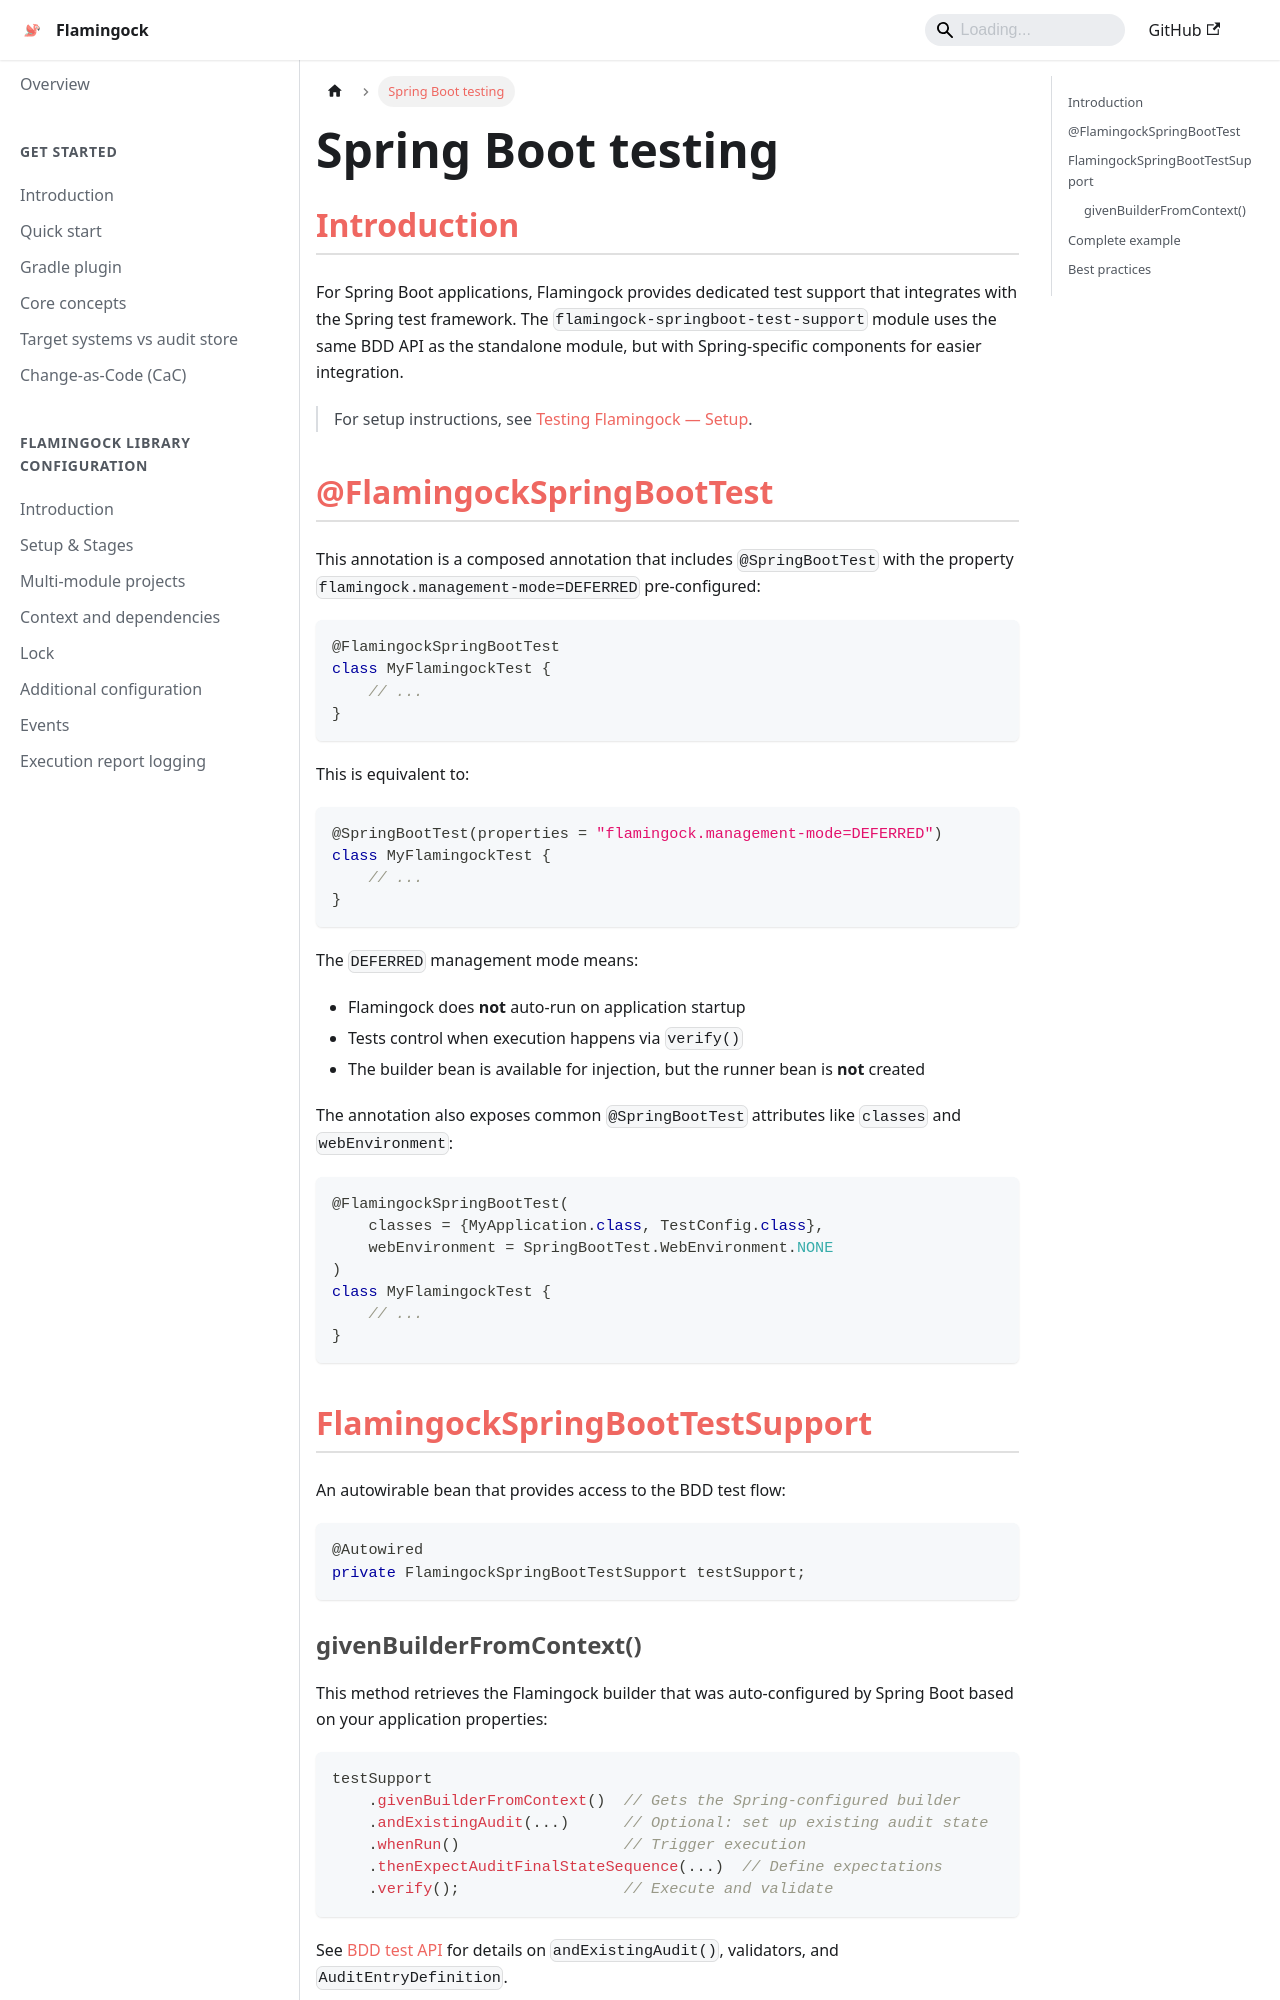

repository: flamingock/flamingock.github.io · page: testing/springboot-integration-testing.html · generator: docusaurus

---
title: Spring Boot testing
sidebar_position: 4
---
## Introduction

For Spring Boot applications, Flamingock provides dedicated test support that integrates with the Spring test framework. The `flamingock-springboot-test-support` module uses the same BDD API as the standalone module, but with Spring-specific components for easier integration.

> For setup instructions, see [Testing Flamingock — Setup](./introduction.md#setup).

## @FlamingockSpringBootTest

This annotation is a composed annotation that includes `@SpringBootTest` with the property `flamingock.management-mode=DEFERRED` pre-configured:

```java
@FlamingockSpringBootTest
class MyFlamingockTest {
    // ...
}
```

This is equivalent to:

```java
@SpringBootTest(properties = "flamingock.management-mode=DEFERRED")
class MyFlamingockTest {
    // ...
}
```

The `DEFERRED` management mode means:
- Flamingock does **not** auto-run on application startup
- Tests control when execution happens via `verify()`
- The builder bean is available for injection, but the runner bean is **not** created

The annotation also exposes common `@SpringBootTest` attributes like `classes` and `webEnvironment`:

```java
@FlamingockSpringBootTest(
    classes = {MyApplication.class, TestConfig.class},
    webEnvironment = SpringBootTest.WebEnvironment.NONE
)
class MyFlamingockTest {
    // ...
}
```

## FlamingockSpringBootTestSupport

An autowirable bean that provides access to the BDD test flow:

```java
@Autowired
private FlamingockSpringBootTestSupport testSupport;
```
